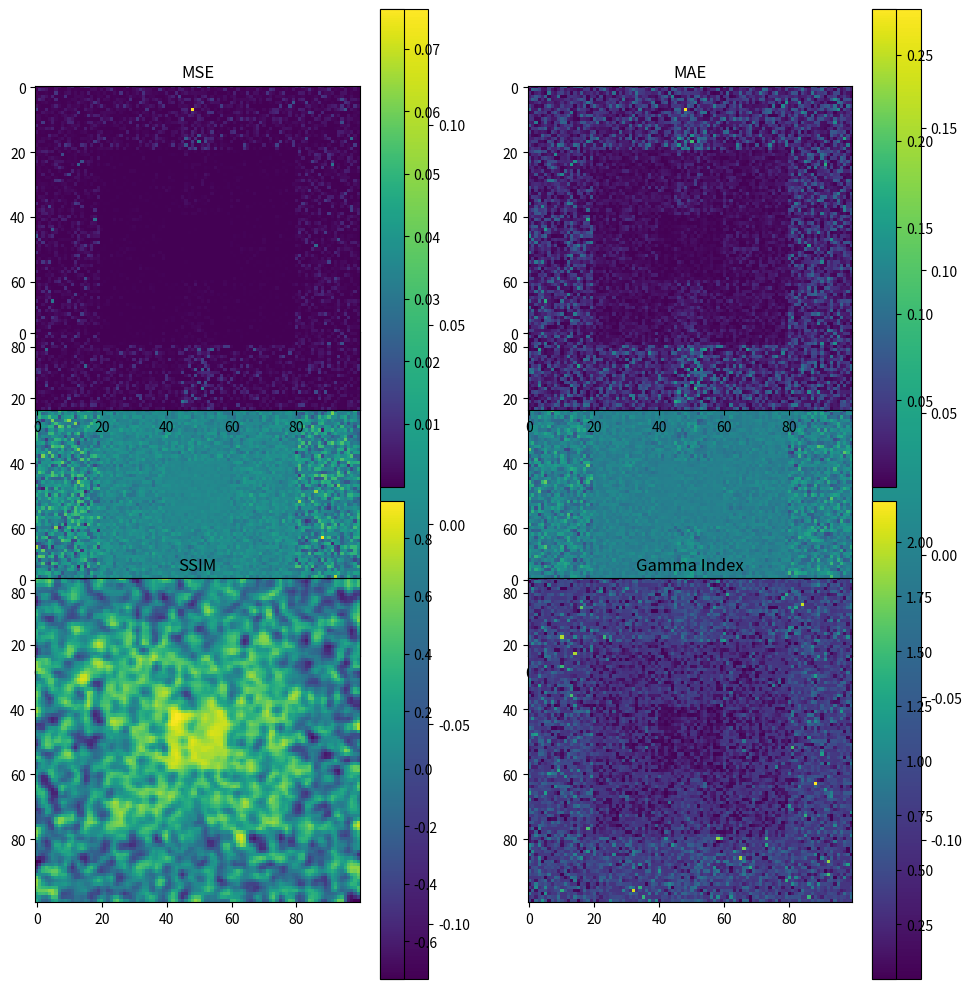

Python code for this plot:
import numpy as np
from scipy.stats import ttest_ind
import matplotlib.pyplot as plt
import pandas as pd
from scipy.signal import convolve2d

def creation_matrice_ref(n):
    matrice_ref = np.zeros((n, n))

    for i in range (n):
        for j in range (n):
            if (i < n//5 or i >= 4*n//5 or j < n//5 or j >= 4*n//5):
                taille_ech_aleatoire = np.random.randint(1, 400) + 800
                matrice_ref[i][j] = np.random.randn(taille_ech_aleatoire).mean()
            elif (i >= 2*n//5 and i < 3*n//5 and j >= 2*n//5 and j < 3*n//5):
                taille_ech_aleatoire = np.random.randint(1, 40000) + 80000
                matrice_ref[i][j] = np.random.randn(taille_ech_aleatoire).mean()
            else:
                taille_ech_aleatoire = np.random.randint(1, 4000) + 8000
                matrice_ref[i][j] = np.random.randn(taille_ech_aleatoire).mean()

    return matrice_ref


def creation_matrice_bruit(n, sd):
    matrice_bruitee = np.zeros((n, n))
    for i in range (n):
        for j in range (n):
            if (i < n//5 or i >= 4*n//5 or j < n//5 or j >= 4*n//5):
                taille_ech_aleatoire = np.random.randint(1, 400) + 800
                if (j < 11*n//20 and j >= 9*n//20):
                    matrice_bruitee[i][j] = np.random.normal(0, sd + 1, taille_ech_aleatoire).mean()
                else:
                    matrice_bruitee[i][j] = np.random.randn(taille_ech_aleatoire).mean()
            elif (i >= 2*n//5 and i < 3*n//5 and j >= 2*n//5 and j < 3*n//5):
                taille_ech_aleatoire = np.random.randint(1, 40000) + 80000
                if (j < 11*n//20 and j >= 9*n//20):
                    matrice_bruitee[i][j] = np.random.normal(0, sd + 1, taille_ech_aleatoire).mean()
                else:
                    matrice_bruitee[i][j] = np.random.randn(taille_ech_aleatoire).mean()
            else:
                taille_ech_aleatoire = np.random.randint(1, 4000) + 8000
                if (j < 11*n//20 and j >= 9*n//20):
                    matrice_bruitee[i][j] = np.random.normal(0, sd + 1, taille_ech_aleatoire).mean()
                else:
                    matrice_bruitee[i][j] = np.random.randn(taille_ech_aleatoire).mean()

    return matrice_bruitee
def mse(A, B):
    return (A - B) ** 2

def mae(A, B):
    return np.abs(A - B)

def t_test_value(A, B):
    tval, _ = ttest_ind(A.ravel(), B.ravel())
    return tval

def t_test_pvalue(A, B):
    _, pval = ttest_ind(A.ravel(), B.ravel())
    return pval


def ssim(img1, img2, K1=0.01, K2=0.03, L=1, window_size=7, sigma=1):
    """
    Calcule le SSIM (Structural Similarity Index) entre deux images img1 et img2.

    Parameters :
        img1, img2 : images (matrices numpy)
        K1, K2     : constantes de stabilisation
        L          : plage dynamique des valeurs (ici on normalise donc L=1)
        window_size : taille du noyau gaussien utilisé pour lisser (fenêtre)
        sigma      : écart-type du noyau gaussien

    Return :
        SSIM moyen entre les deux images (float)
    """

    # Normalisation dans [0,1]
    def normalize(x):
        return (x - np.min(x)) / (np.max(x) - np.min(x))

    img1 = normalize(img1)
    img2 = normalize(img2)

    # Construction d'un noyau gaussien pour le lissage local
    half = window_size // 2
    coords = np.arange(-half, half+1)
    # Noyau gaussien : window[i, j] = exp(-(i² + j²) / (2 sigma²))
    window = np.exp(-(coords[:, None]**2 + coords[None, :]**2) / (2 * sigma**2))
    window /= np.sum(window)

    # Convolution avec gestion des bords
    # "same" : même taille que l’image
    # "symm" : symétrie des bords
    conv = lambda X: convolve2d(X, window, mode='same', boundary='symm')

    # Moyennes locales
    mu1 = conv(img1)
    mu2 = conv(img2)

    # Variances et covariance locales
    sigma1_sq = conv(img1**2) - mu1**2
    sigma2_sq = conv(img2**2) - mu2**2
    sigma12   = conv(img1 * img2) - mu1 * mu2

    # Termes de stabilisation (évite les divisions par zéro)
    C1 = (K1*L)**2
    C2 = (K2*L)**2

    # Formule du SSIM pixel par pixel
    ssim_map = ((2*mu1*mu2 + C1) * (2*sigma12 + C2)) / \
               ((mu1**2 + mu2**2 + C1) * (sigma1_sq + sigma2_sq + C2))

    # Retourne le SSIM moyen sans les valeurs NaN aux bords
    return ssim_map



def gamma_index(A, B, dose_diff_crit=0.03, dist_crit=3, pixel=1):
    """
    Calcule l'indice gamma entre deux matrices A et B qui représentent des cartes de dose.

    Parameters :
    -----------
    A, B : matrices numpy
    dose_diff_crit : float
        Critère de différence de dose 
    dist_crit : float
        Critère de glissement spatial entre les pixels (mm)
    pixel : float
        Taille d’un pixel (mm), utilisé pour convertir en distance réelle

    Return :
    --------
    gamma_map : matrice contenant, pour chaque pixel (i,j),
                la valeur minimale du gamma par rapport à tous les autres.
    """

    # Dimensions des matrices
    nr, nc = A.shape

    # Meshgrid permet de vectoriser les calculs de distance
    x = np.arange(nr)
    y = np.arange(nc)
    X, Y = np.meshgrid(x, y, indexing='ij')

    # Carte gamma initialisée à zéro (remplie pixel par pixel)
    gamma_map = np.zeros((nr, nc))

    for i in range(nr):
        for j in range(nc):
            # Calcul des distances et différences de dose entre le pixel (i,j) de la matrice A
            # et tous les pixels de la matrice B
            dist = np.sqrt((pixel * (X - i))**2 + (pixel * (Y - j))**2)
            dose_diff = np.abs(A[i, j] - B)

            # Calcul de la matrice gamma pour le pixel (i,j)
            gamma_matrix = np.sqrt(
                (dose_diff / dose_diff_crit)**2 +
                (dist / dist_crit)**2
            )

            # Valeur minimale du gamma pour le pixel (i,j)
            gamma_map[i, j] = np.min(gamma_matrix)

    return gamma_map








np.random.seed(123)
n = 100

matrice_reference = creation_matrice_ref(n)
matrice_bruitee = creation_matrice_bruit(n, 1)


plt.figure(figsize=(10, 10))

plt.subplot(1, 2, 1)
plt.title("Matrice de référence")
plt.imshow(matrice_reference, cmap='viridis')
plt.colorbar()

plt.subplot(1, 2, 2)
plt.title("Matrice bruitée")
plt.imshow(matrice_bruitee, cmap='viridis')
plt.colorbar()

plt.tight_layout()
plt.show()


MSE = mse(matrice_reference, matrice_bruitee)
MAE = mae(matrice_reference, matrice_bruitee)
SSIM = ssim(matrice_reference, matrice_bruitee)
GAMMA_INDEX = gamma_index(matrice_reference, matrice_bruitee)

plt.subplot(2, 2, 1)
plt.title("MSE")
plt.imshow(MSE, cmap='viridis')
plt.colorbar()

plt.subplot(2, 2, 2)
plt.title("MAE")
plt.imshow(MAE, cmap='viridis')
plt.colorbar()

plt.subplot(2, 2, 3)
plt.title("SSIM")
plt.imshow(SSIM, cmap='viridis')
plt.colorbar()

plt.subplot(2, 2, 4)
plt.title("Gamma Index")
plt.imshow(GAMMA_INDEX, cmap='viridis')
plt.colorbar()

plt.tight_layout()
plt.show()
